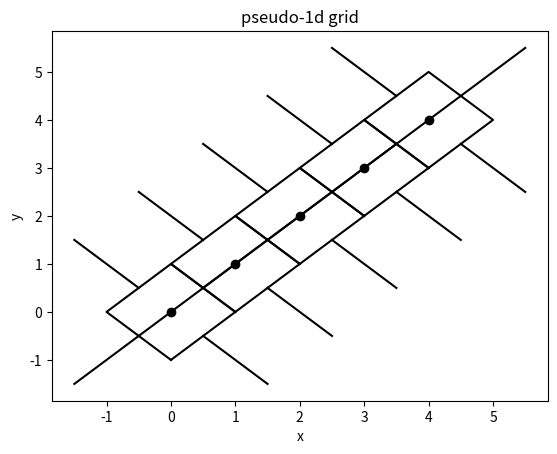

Reproduce this figure in Python.
from mpl_toolkits.mplot3d import Axes3D
from matplotlib import cm
from matplotlib import pyplot as plt
import numpy as np



x0 = 0
x1 = 10
y0 = 0
y1 = 10
x = np.linspace(x0,x1,11)
y = np.linspace(y0,y1,11)




def MakeCell(Cell,a,b):
	#y = ax + b
	dx = 1

	L = np.sqrt(dx**2+a**2*dx**2)

	angle = np.arctan(a+b)
	r = np.sqrt(2)*L/2
	
	for i in range(Nx):
		j = i
		
		xc = i
		yc = a*i+b
		
		#Jeg laver sikkert ikke disse rotations ordentligt, perhaps...
		#måske skal jeg full on bruge roationsmatrix
		
		#skal faktisk rotate vectors, kan man sige, men de beholder deres end point... maybe
		#Men, de bliver også lidt længere, pga y=ax+b
		#
		
		#Vi skal også plotte normal vectors
		
		
		#Man kan loop meget bedre over en dict end jeg gør nu
		
		#Lad os se hvad vi har lige nu
		#ved 45*, for (0,0)
		#så skal x0 = 0, right?
		#og x3 = 0
		#Og x1,x2 = r, right?
		x0 = xc + r*np.cos(5*np.pi/4+angle)
		x1 = xc + r*np.cos(7*np.pi/4+angle)
		x2 = xc + r*np.cos(1*np.pi/4+angle)
		x3 = xc + r*np.cos(3*np.pi/4+angle)
		
		y0 = yc + r*np.sin(5*np.pi/4+angle)
		y1 = yc + r*np.sin(7*np.pi/4+angle)
		y2 = yc + r*np.sin(1*np.pi/4+angle)
		y3 = yc + r*np.sin(3*np.pi/4+angle)
		
		
		Cell["{}".format(i)] = {
			"Node":[i,a*i+b],
			"Corners":[[x0,y0],[x1,y1],[x2,y2],[x3,y3]],
			"V":L*L}
			
		plt.plot([x0,x1,x2,x3,x0],[y0,y1,y2,y3,y0],color="black")
		plt.scatter(xc,yc,color="black")



def MakeSidesAndNormalVectors(Cell):
	for index in Cell:
		Side1=[
		[Cell[index]["Corners"][0][0],Cell[index]["Corners"][1][0]], #x
		[Cell[index]["Corners"][0][1],Cell[index]["Corners"][1][1]]  #y
		]

		Cell[index]["Side1"] = Side1
		
		Cell[index]["Normalvector1"] = [Cell[index]["Corners"][1][1]-Cell[index]["Corners"][0][1], #dy
								-(Cell[index]["Corners"][1][0]-Cell[index]["Corners"][0][0])]
		
		
		
		Side2=[
		[Cell[index]["Corners"][1][0],Cell[index]["Corners"][2][0]], #x
		[Cell[index]["Corners"][1][1],Cell[index]["Corners"][2][1]]  #y
		]
		
		Cell[index]["Side2"] = Side2
		
		
		Cell[index]["Normalvector2"] = [Cell[index]["Corners"][2][1]-Cell[index]["Corners"][1][1],
			-(Cell[index]["Corners"][2][0]-Cell[index]["Corners"][1][0])]
		
		Side3=[
		[Cell[index]["Corners"][2][0],Cell[index]["Corners"][3][0]], #x
		[Cell[index]["Corners"][2][1],Cell[index]["Corners"][3][1]]  #y
		]

		Cell[index]["Side3"] = Side3
		
		
		Cell[index]["Normalvector3"] = [
								Cell[index]["Corners"][3][1]-Cell[index]["Corners"][2][1], #dy
								-(Cell[index]["Corners"][3][0]-Cell[index]["Corners"][2][0]) #-dx
								]
		
		Side4=[
		[Cell[index]["Corners"][3][0],Cell[index]["Corners"][0][0]], #x
		[Cell[index]["Corners"][3][1],Cell[index]["Corners"][0][1]]  #y
		]

		Cell[index]["Side4"] = Side4
		
		Cell[index]["Normalvector4"] = [
								Cell[index]["Corners"][0][1]-Cell[index]["Corners"][3][1], #dy
								-(Cell[index]["Corners"][0][0]-Cell[index]["Corners"][3][0]) #-dx
								]
	
	
def PlotNormalVectors(Cell):
	for index in Cell:
		#JEg skal btw lige displace dem, jo...
		#Lige nu bliver de plottet fra (0,0) de skal displaces mere generally til side edges
		#De skal displaces til average af corners, tror jeg
		x1 = 0.5*(Cell[index]["Corners"][0][0]+Cell[index]["Corners"][1][0])
		y1 = 0.5*(Cell[index]["Corners"][0][1]+Cell[index]["Corners"][1][1])
		
		
		plt.plot([x1,x1+Cell[index]["Normalvector1"][0]],
		[y1,y1+Cell[index]["Normalvector1"][1]],color="black")
		
		
		
		x1 = 0.5*(Cell[index]["Corners"][1][0]+Cell[index]["Corners"][2][0])
		y1 = 0.5*(Cell[index]["Corners"][1][1]+Cell[index]["Corners"][2][1])
		
		
		plt.plot([x1,x1+Cell[index]["Normalvector2"][0]],
		[y1,y1+Cell[index]["Normalvector2"][1]],color="black")
		
		
			
		x1 = 0.5*(Cell[index]["Corners"][2][0]+Cell[index]["Corners"][3][0])
		y1 = 0.5*(Cell[index]["Corners"][2][1]+Cell[index]["Corners"][3][1])
		
		
		plt.plot([x1,x1+Cell[index]["Normalvector3"][0]],
		[y1,y1+Cell[index]["Normalvector3"][1]],color="black")
		
			
		x1 = 0.5*(Cell[index]["Corners"][3][0]+Cell[index]["Corners"][0][0])
		y1 = 0.5*(Cell[index]["Corners"][3][1]+Cell[index]["Corners"][0][1])
		
		
		plt.plot([x1,x1+Cell[index]["Normalvector4"][0]],
		[y1,y1+Cell[index]["Normalvector4"][1]],color="black")
		
		#plt.plot(Cell["{}".format(i)]["Normalvector2"][0],Cell["{}".format(i)]["Normalvector2"][1],color="black")
		#plt.plot(Cell["{}".format(i)]["Normalvector3"][0],Cell["{}".format(i)]["Normalvector3"][1],color="black")
		#plt.plot(Cell["{}".format(i)]["Normalvector4"][0],Cell["{}".format(i)]["Normalvector4"][1],color="black")
	
	
	


if __name__ == "__main__":


	Cell = {}
	Nx = 5

	a = 1
	b = 0
	#Bør faktisk include x-range.... fordi det er line segments...
	MakeCell(Cell,a,b)
	MakeSidesAndNormalVectors(Cell)
	PlotNormalVectors(Cell)
	
	plt.xlabel("x")
	plt.ylabel("y")
	plt.title("pseudo-1d grid")
	plt.show()
	
	for index in Cell:
		print(Cell[index])
